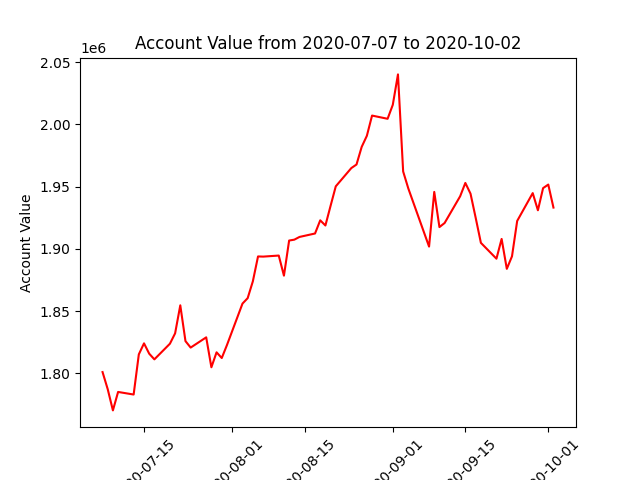

The data file committed next to this chart (first rows):
datadate, account_value
20200707, 1801064
20200708, 1787288
20200709, 1770276
20200710, 1785097
20200713, 1783019
20200714, 1815284
20200715, 1824139
20200716, 1815841
20200717, 1811279
20200720, 1823847
20200721, 1832156
20200722, 1854681
20200723, 1825923
20200724, 1820730
20200727, 1828952
20200728, 1804920
20200729, 1816924
20200730, 1812348
20200731, 1822725
20200803, 1856059
20200804, 1860433
20200805, 1873947
20200806, 1893940
20200807, 1893808
20200810, 1894654
20200811, 1878501
20200812, 1906721
20200813, 1907420
20200814, 1909603
20200817, 1912379
20200818, 1922957
20200819, 1918799
20200820, 1934651
20200821, 1950262
20200824, 1964926
20200825, 1967780
20200826, 1981940
20200827, 1990866
20200828, 2007101
20200831, 2004512
20200901, 2015709
20200902, 2040167
20200903, 1962192
20200904, 1948491
20200908, 1901853
20200909, 1945771
20200910, 1917519
20200911, 1920805
20200914, 1942293
20200915, 1952984
20200916, 1944340
20200917, 1924858
20200918, 1904863
20200921, 1892132
20200922, 1908008
20200923, 1883985
20200924, 1894039
20200925, 1922449
20200928, 1944817
20200929, 1931035
... 3 more rows
